Run: headless pygame with SDL's dummy video driver; simulated clock (each Clock.tick advances the game by its frame time, no real sleeping); random seed 0; keys injected as events and as key.get_pressed() state; mouse plan: one left click at the window centre at the start of phase 2, then a move to the lower-right quarter at the start of phase 3.
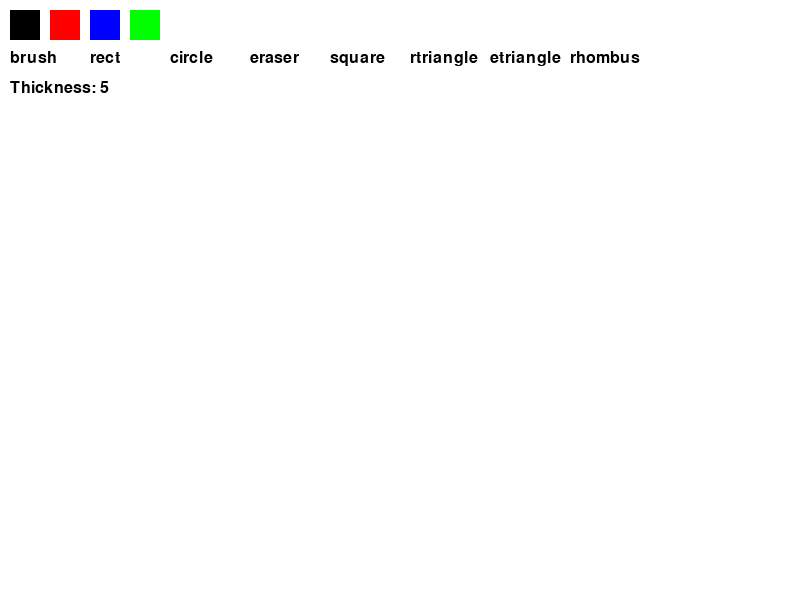
Frame 1 of 4 · flips 1–60 · no input
Frame 2 of 4 · flips 61–180 · clicked the window centre · tapped SPACE, RETURN · held RIGHT (→), D · screen unchanged from frame 1, image omitted
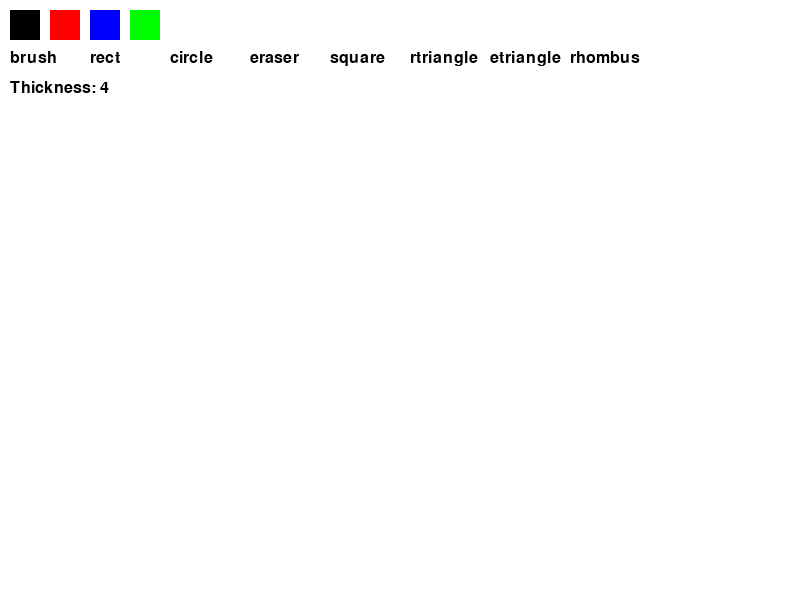
Frame 3 of 4 · flips 181–300 · moved the mouse to the lower-right quarter · held DOWN (↓), S
Frame 4 of 4 · flips 301–420 · held LEFT (←), A, UP (↑), W · screen same as frame 1, image omitted

The pygame program that drew these frames:

import pygame
import sys
pygame.init()
#Screen
WIDTH, HEIGHT=800,600
screen=pygame.display.set_mode((WIDTH,HEIGHT))
pygame.display.set_caption("Paint App")
#Colors
WHITE=(255,255,255)
BLACK=(0,0,0)
RED=(255,0,0)
BLUE=(0,0,255)
GREEN=(0,255,0)

colors=[BLACK,RED,BLUE,GREEN]
current_color=BLACK
#Tools
tool='brush'
thickness=5
clock=pygame.time.Clock()
drawing=False
start_pos=None
screen.fill(WHITE)
def draw_ui():
    #UI
    pygame.draw.rect(screen, WHITE, (0,0, WIDTH, 120))
    #Draw color pallete
    for i, col in enumerate(colors):
        pygame.draw.rect(screen,col,(10+i*40, 10,30,30))
    #Draw tool labels
    font=pygame.font.SysFont(None,24)
    tools=['brush', 'rect', 'circle', 'eraser', 'square', 'rtriangle', 'etriangle', 'rhombus']
    for i, t in enumerate(tools):
        text=font.render(t, True, BLACK)
        screen.blit(text,(10+i*80, 50))
    #thickness display
    font=pygame.font.SysFont(None,24)
    text=font.render(f"Thickness: {thickness}", True, BLACK)
    screen.blit(text,(10,80))
while True:
    for event in pygame.event.get():
        if event.type==pygame.QUIT:
            pygame.quit()
            sys.exit()
        #Mouse down
        if event.type==pygame.MOUSEBUTTONDOWN:
            drawing=True
            start_pos=event.pos

            x,y=event.pos
            #Check color selection
            for i, col in enumerate(colors):
                if 10+i*40<=x<=40+i*40 and 10<=y<=40:
                    current_color=col
        #Tool selection (keys)
        if event.type==pygame.KEYDOWN:
            if event.key==pygame.K_b:
                tool='brush'
            elif event.key==pygame.K_r:
                tool='rect'
            elif event.key==pygame.K_c:
                tool='circle'
            elif event.key==pygame.K_e:
                tool='eraser'
            elif event.key==pygame.K_s:
                tool='square'
            elif event.key==pygame.K_t:
                tool='rtriangle'
            elif event.key==pygame.K_y:
                tool='etriangle'
            elif event.key==pygame.K_h:
                tool='rhombus'
            #thickness control
            elif event.key==pygame.K_UP:
                thickness+=1
            elif event.key==pygame.K_DOWN:
                thickness=max(1, thickness-1)
        #Mouse up
        if event.type==pygame.MOUSEBUTTONUP:
            drawing=False
            end_pos=event.pos
            x1,y1=start_pos
            x2,y2=end_pos
            width=x2-x1
            height=y2-y1
            if tool=='rect':
                rect=pygame.Rect(start_pos,(end_pos[0]-start_pos[0], end_pos[1]-start_pos[1]))
                pygame.draw.rect(screen,current_color,rect,thickness)
            elif tool=='circle':
                radius=int(((end_pos[0]-start_pos[0])**2+(end_pos[1]-start_pos[1])**2)**0.5)
                pygame.draw.circle(screen,current_color, start_pos, radius, thickness)
            elif tool=='square':
                #Make width=height(smallest side)
                side=min(abs(width), abs(height))
                rect=pygame.Rect(x1,y1,side,side)
                pygame.draw.rect(screen, current_color, rect, thickness)
            elif tool=='rtriangle':
                points=[
                    (x1,y1), #start
                    (x1,y2), #vertical end
                    (x2,y2) #horizontal end
                ]
                pygame.draw.polygon(screen, current_color, points, thickness)
            elif tool=='etriangle':
                #side length based on drag distance
                side=((width)**2+(height)**2)**0.5
                #height of eq. traingle
                h=side*(3**0.5/2)
                points=[
                    (x1,y1), 
                    (x1+side,y1),
                    (x1+side/2,y1-h)
                ]
                pygame.draw.polygon(screen,current_color,points,thickness)
            elif tool=='rhombus':
                #center
                cx=(x1+x2)//2
                cy=(y1+y2)//2
                #half widths
                dx=abs(x2-x1)//2
                dy=abs(y2-y1)//2
                points=[
                    (cx,cy-dy), #top
                    (cx+dx,cy), #right
                    (cx, cy+dy), #bottom
                    (cx-dx,cy) #left
                ]
                pygame.draw.polygon(screen, current_color,points, thickness)
    #Drawing while moving
    if drawing:
        mouse_pos=pygame.mouse.get_pos()
        if tool=='brush':
            pygame.draw.circle(screen, current_color, mouse_pos, thickness)
        elif tool=='eraser':
            pygame.draw.circle(screen, WHITE, mouse_pos, thickness)
    draw_ui()
    pygame.display.flip()
    clock.tick(60)
